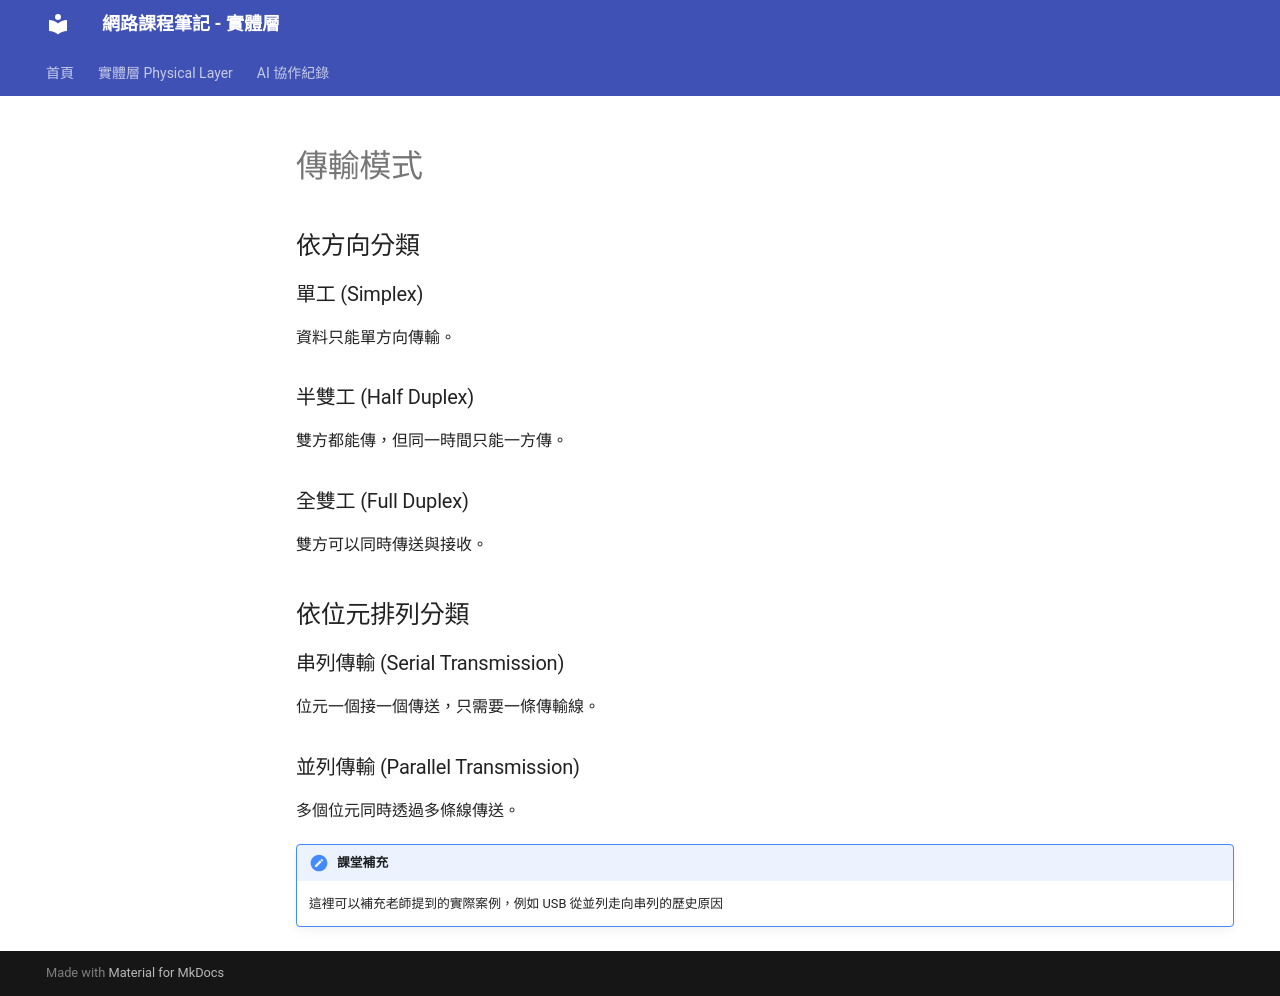

repository: ralin3233/network-note · page: physical-layer/transmission-modes/index.html · generator: mkdocs

# 傳輸模式

## 依方向分類

### 單工 (Simplex)
資料只能單方向傳輸。<!-- TODO: 舉例，如電視廣播 -->

### 半雙工 (Half Duplex)
雙方都能傳，但同一時間只能一方傳。<!-- TODO: 舉例，如對講機 -->

### 全雙工 (Full Duplex)
雙方可以同時傳送與接收。<!-- TODO: 舉例，如電話 -->

## 依位元排列分類

### 串列傳輸 (Serial Transmission)
位元一個接一個傳送，只需要一條傳輸線。<!-- TODO: 優缺點、應用場景 -->

### 並列傳輸 (Parallel Transmission)
多個位元同時透過多條線傳送。<!-- TODO: 優缺點，為什麼長距離不適合並列 -->

!!! note "課堂補充"
    這裡可以補充老師提到的實際案例，例如 USB 從並列走向串列的歷史原因
